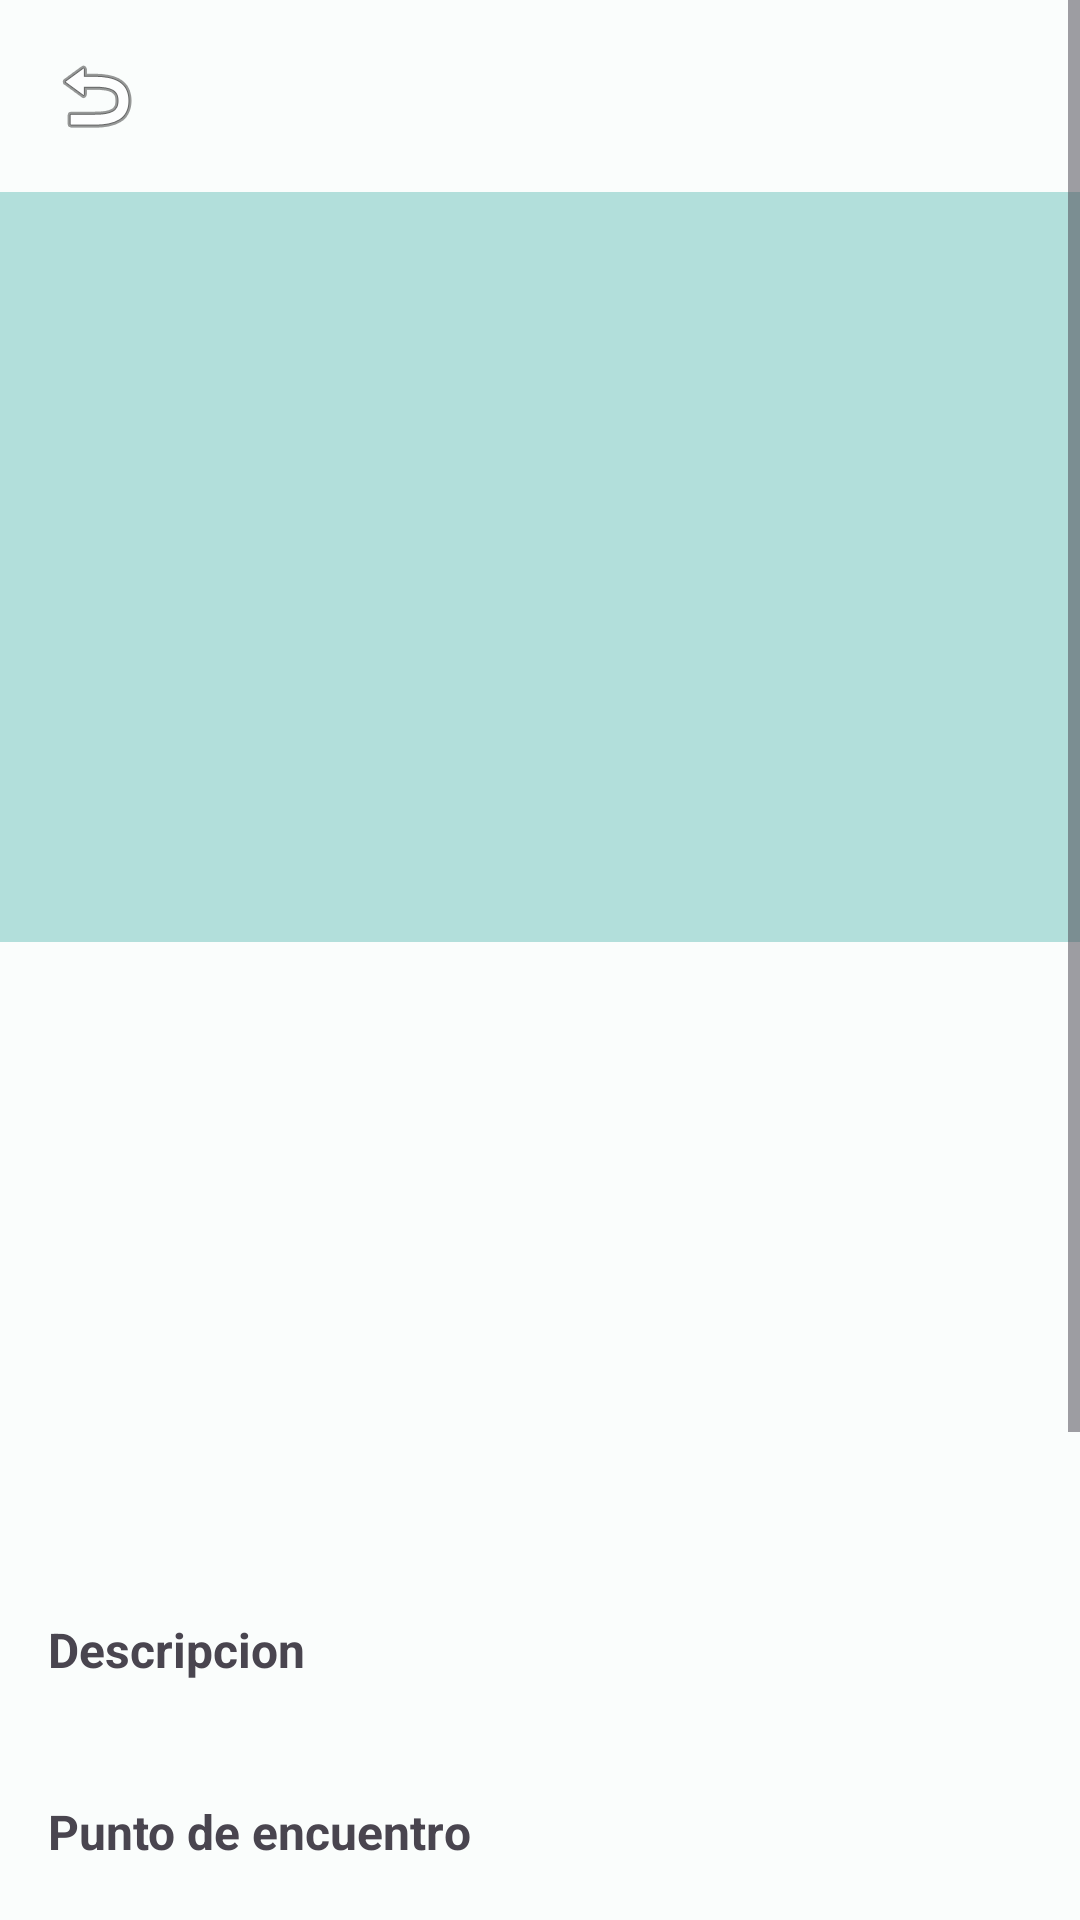

Reconstruct the res/layout file that produces this screen, plus the resources it refers to.
<!-- AndroidManifest.xml: application theme Theme.AndroidApp -->
<!-- res/layout/fragment_activity_detail.xml -->
<?xml version="1.0" encoding="utf-8"?>
<FrameLayout
    xmlns:android="http://schemas.android.com/apk/res/android"
    android:layout_width="match_parent"
    android:layout_height="match_parent">

    <ScrollView
        android:layout_width="match_parent"
        android:layout_height="match_parent">

        <LinearLayout
            android:layout_width="match_parent"
            android:layout_height="wrap_content"
            android:orientation="vertical">

            
            <ImageButton
                android:id="@+id/btnBack"
                android:layout_width="48dp"
                android:layout_height="48dp"
                android:layout_margin="8dp"
                android:background="?attr/selectableItemBackgroundBorderless"
                android:contentDescription="@string/back"
                android:src="@android:drawable/ic_menu_revert" />

            <ImageView
                android:id="@+id/ivImage"
                android:layout_width="match_parent"
                android:layout_height="250dp"
                android:scaleType="centerCrop"
                android:background="@color/placeholder_2"
                android:contentDescription="@string/app_name" />

            <LinearLayout
                android:layout_width="match_parent"
                android:layout_height="wrap_content"
                android:orientation="vertical"
                android:padding="16dp">

                <TextView
                    android:id="@+id/tvName"
                    android:layout_width="match_parent"
                    android:layout_height="wrap_content"
                    android:textSize="24sp"
                    android:textStyle="bold"
                    android:layout_marginBottom="8dp" />

                <TextView
                    android:id="@+id/tvDestination"
                    android:layout_width="match_parent"
                    android:layout_height="wrap_content"
                    android:textSize="16sp"
                    android:layout_marginBottom="4dp" />

                <TextView
                    android:id="@+id/tvCategory"
                    android:layout_width="match_parent"
                    android:layout_height="wrap_content"
                    android:textSize="14sp"
                    android:layout_marginBottom="8dp" />

                <TextView
                    android:id="@+id/tvDuration"
                    android:layout_width="match_parent"
                    android:layout_height="wrap_content"
                    android:textSize="14sp"
                    android:layout_marginBottom="4dp" />

                <TextView
                    android:id="@+id/tvLanguage"
                    android:layout_width="match_parent"
                    android:layout_height="wrap_content"
                    android:textSize="14sp"
                    android:layout_marginBottom="8dp" />

                <TextView
                    android:id="@+id/tvPrice"
                    android:layout_width="match_parent"
                    android:layout_height="wrap_content"
                    android:textSize="20sp"
                    android:textStyle="bold"
                    android:textColor="@color/price_color"
                    android:layout_marginBottom="4dp" />

                <TextView
                    android:id="@+id/tvSpots"
                    android:layout_width="match_parent"
                    android:layout_height="wrap_content"
                    android:textSize="14sp"
                    android:layout_marginBottom="16dp" />

                <TextView
                    android:layout_width="match_parent"
                    android:layout_height="wrap_content"
                    android:text="@string/detail_description"
                    android:textSize="16sp"
                    android:textStyle="bold"
                    android:layout_marginBottom="4dp" />

                <TextView
                    android:id="@+id/tvDescription"
                    android:layout_width="match_parent"
                    android:layout_height="wrap_content"
                    android:textSize="14sp"
                    android:layout_marginBottom="16dp" />

                <TextView
                    android:layout_width="match_parent"
                    android:layout_height="wrap_content"
                    android:text="@string/detail_meeting_point"
                    android:textSize="16sp"
                    android:textStyle="bold"
                    android:layout_marginBottom="4dp" />

                <TextView
                    android:id="@+id/tvMeetingPoint"
                    android:layout_width="match_parent"
                    android:layout_height="wrap_content"
                    android:textSize="14sp"
                    android:layout_marginBottom="16dp" />

                <TextView
                    android:layout_width="match_parent"
                    android:layout_height="wrap_content"
                    android:text="@string/detail_guide"
                    android:textSize="16sp"
                    android:textStyle="bold"
                    android:layout_marginBottom="4dp" />

                <TextView
                    android:id="@+id/tvGuide"
                    android:layout_width="match_parent"
                    android:layout_height="wrap_content"
                    android:textSize="14sp"
                    android:layout_marginBottom="16dp" />

                <TextView
                    android:layout_width="match_parent"
                    android:layout_height="wrap_content"
                    android:text="@string/detail_included"
                    android:textSize="16sp"
                    android:textStyle="bold"
                    android:layout_marginBottom="4dp" />

                <TextView
                    android:id="@+id/tvIncluded"
                    android:layout_width="match_parent"
                    android:layout_height="wrap_content"
                    android:textSize="14sp"
                    android:layout_marginBottom="16dp" />

                <TextView
                    android:layout_width="match_parent"
                    android:layout_height="wrap_content"
                    android:text="@string/detail_cancellation"
                    android:textSize="16sp"
                    android:textStyle="bold"
                    android:layout_marginBottom="4dp" />

                <TextView
                    android:id="@+id/tvCancellation"
                    android:layout_width="match_parent"
                    android:layout_height="wrap_content"
                    android:textSize="14sp"
                    android:layout_marginBottom="16dp" />

            </LinearLayout>
        </LinearLayout>
    </ScrollView>

    <ProgressBar
        android:id="@+id/progressBar"
        android:layout_width="wrap_content"
        android:layout_height="wrap_content"
        android:layout_gravity="center"
        android:visibility="gone" />

    <TextView
        android:id="@+id/tvError"
        android:layout_width="match_parent"
        android:layout_height="wrap_content"
        android:layout_gravity="center"
        android:gravity="center"
        android:textSize="16sp"
        android:padding="32dp"
        android:visibility="gone" />

</FrameLayout>
<!-- resources referenced by this layout -->
<resources>
  <color name="placeholder_2">#B2DFDB</color>
  <color name="price_color">#006A6A</color>
  <string name="app_name">DesApp Turismo</string>
  <string name="back">Volver</string>
  <string name="detail_cancellation">Politica de cancelacion</string>
  <string name="detail_description">Descripcion</string>
  <string name="detail_guide">Guia</string>
  <string name="detail_included">Que incluye</string>
  <string name="detail_meeting_point">Punto de encuentro</string>
  <style name="Theme.AndroidApp" parent="Base.Theme.AndroidApp" />
  <style name="Base.Theme.AndroidApp" parent="Theme.Material3.DayNight.NoActionBar">
          <item name="colorPrimary">@color/md_theme_primary</item>
          <item name="colorOnPrimary">@color/md_theme_onPrimary</item>
          <item name="colorPrimaryContainer">@color/md_theme_primaryContainer</item>
          <item name="colorOnPrimaryContainer">@color/md_theme_onPrimaryContainer</item>
          <item name="colorSecondary">@color/md_theme_secondary</item>
          <item name="colorOnSecondary">@color/md_theme_onSecondary</item>
          <item name="colorSecondaryContainer">@color/md_theme_secondaryContainer</item>
          <item name="colorOnSecondaryContainer">@color/md_theme_onSecondaryContainer</item>
          <item name="colorTertiary">@color/md_theme_tertiary</item>
          <item name="colorOnTertiary">@color/md_theme_onTertiary</item>
          <item name="colorTertiaryContainer">@color/md_theme_tertiaryContainer</item>
          <item name="colorOnTertiaryContainer">@color/md_theme_onTertiaryContainer</item>
          <item name="colorError">@color/md_theme_error</item>
          <item name="colorOnError">@color/md_theme_onError</item>
          <item name="colorErrorContainer">@color/md_theme_errorContainer</item>
          <item name="colorOnErrorContainer">@color/md_theme_onErrorContainer</item>
          <item name="android:colorBackground">@color/md_theme_background</item>
          <item name="colorOnBackground">@color/md_theme_onBackground</item>
          <item name="colorSurface">@color/md_theme_surface</item>
          <item name="colorOnSurface">@color/md_theme_onSurface</item>
          <item name="colorSurfaceVariant">@color/md_theme_surfaceVariant</item>
          <item name="colorOnSurfaceVariant">@color/md_theme_onSurfaceVariant</item>
          <item name="colorOutline">@color/md_theme_outline</item>
          <item name="colorOutlineVariant">@color/md_theme_outlineVariant</item>
      </style>
  <color name="md_theme_primary">#006A6A</color>
  <color name="md_theme_onPrimary">#FFFFFF</color>
  <color name="md_theme_primaryContainer">#6FF7F6</color>
  <color name="md_theme_onPrimaryContainer">#002020</color>
  <color name="md_theme_secondary">#4A6363</color>
  <color name="md_theme_onSecondary">#FFFFFF</color>
  <color name="md_theme_secondaryContainer">#CCE8E7</color>
  <color name="md_theme_onSecondaryContainer">#051F1F</color>
  <color name="md_theme_tertiary">#4B607C</color>
  <color name="md_theme_onTertiary">#FFFFFF</color>
  <color name="md_theme_tertiaryContainer">#D3E3FD</color>
  <color name="md_theme_onTertiaryContainer">#041C35</color>
  <color name="md_theme_error">#BA1A1A</color>
  <color name="md_theme_onError">#FFFFFF</color>
  <color name="md_theme_errorContainer">#FFDAD6</color>
  <color name="md_theme_onErrorContainer">#410002</color>
  <color name="md_theme_background">#FAFDFC</color>
  <color name="md_theme_onBackground">#191C1C</color>
  <color name="md_theme_surface">#FAFDFC</color>
  <color name="md_theme_onSurface">#191C1C</color>
  <color name="md_theme_surfaceVariant">#DAE5E4</color>
  <color name="md_theme_onSurfaceVariant">#3F4948</color>
  <color name="md_theme_outline">#6F7978</color>
  <color name="md_theme_outlineVariant">#BEC9C8</color>
</resources>
